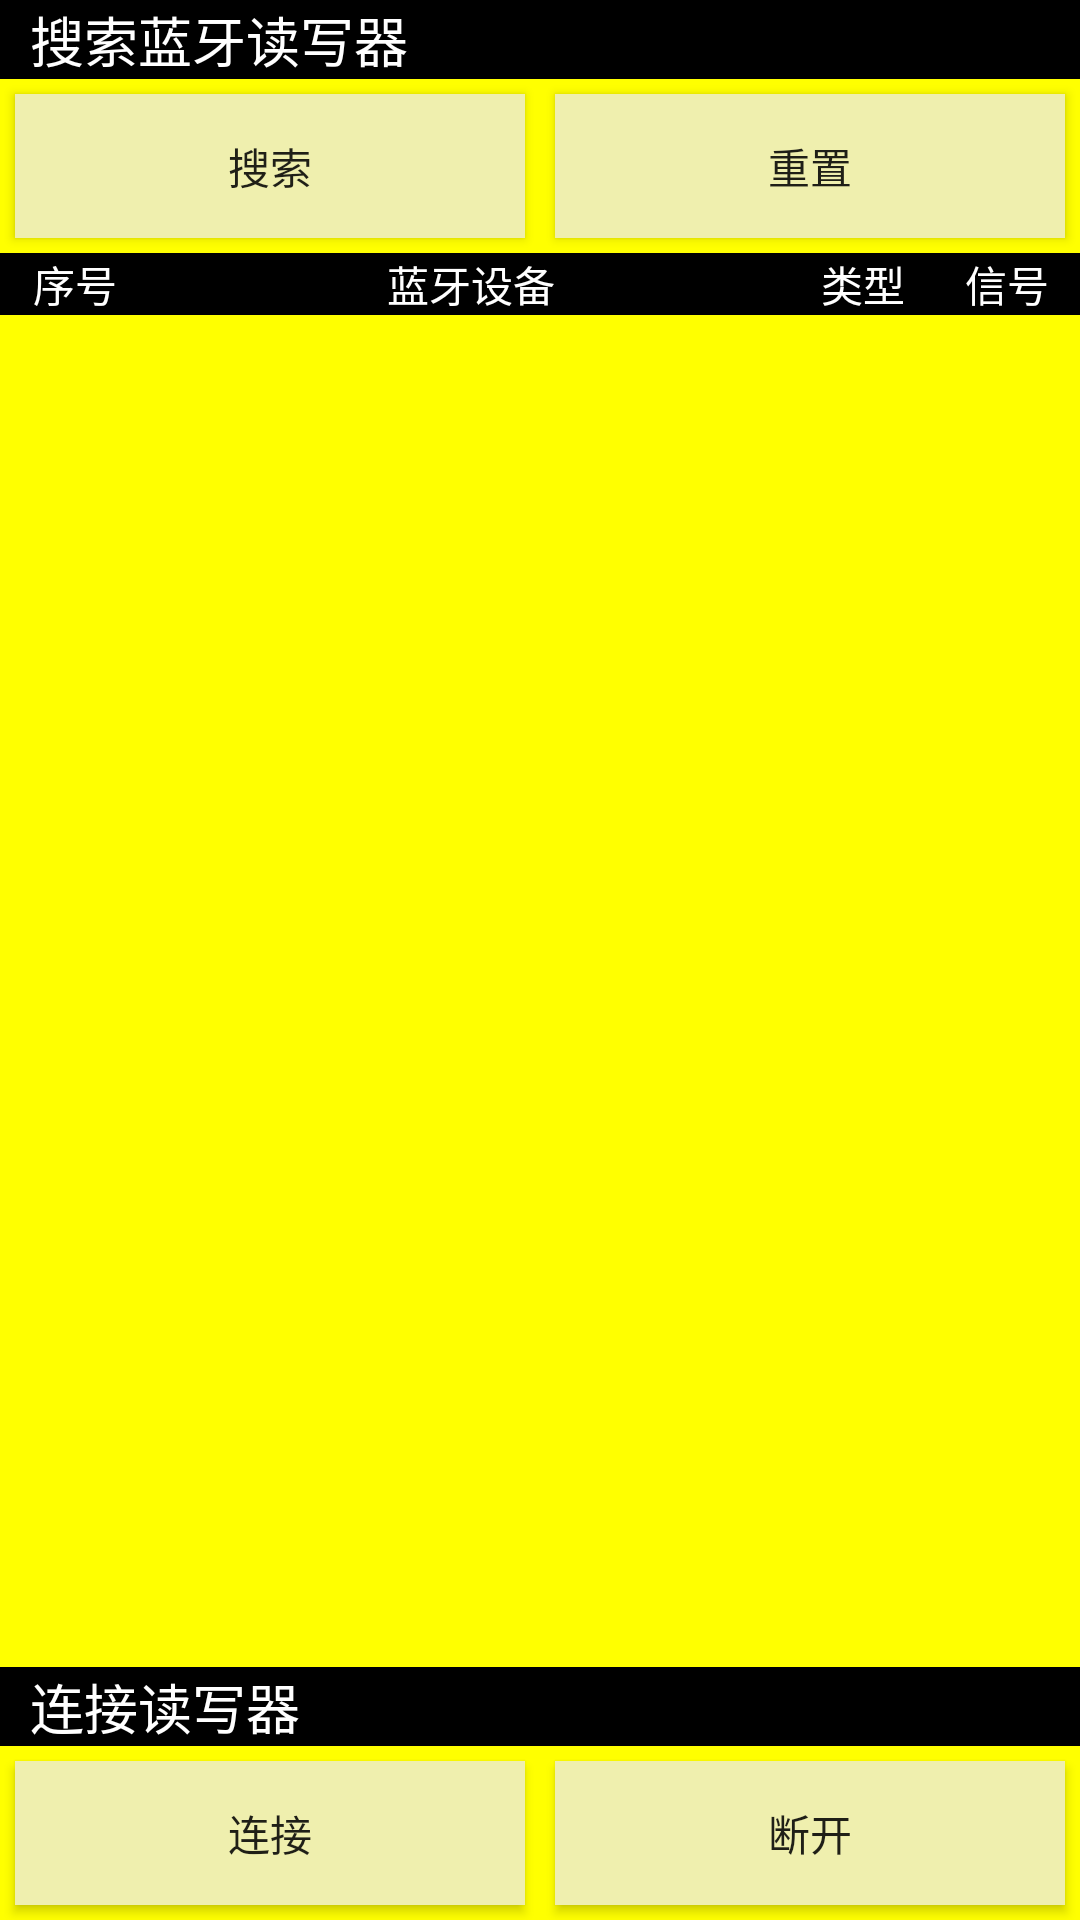

This screen was rendered from an Android layout file. Write that file and the resources it references.
<!-- AndroidManifest.xml: application theme AppTheme -->
<!-- res/layout/tab1_tablelayout_connect.xml -->
<?xml version="1.0" encoding="utf-8"?>

<LinearLayout xmlns:android="http://schemas.android.com/apk/res/android"
    android:layout_width="match_parent"
    android:layout_height="match_parent"
    android:orientation="vertical"
    android:background="#FFFF00"
    android:scrollbars="vertical" >

    <TextView
        android:id="@+id/TextView_searchblue"
        android:layout_width="match_parent"
        android:layout_height="wrap_content"
        android:background="#000000"
        android:text="@string/tab1_connect_TextView_searchblue"
        android:paddingStart="10dp"
        android:textColor="#ffffff"
        android:textSize="18sp" />

    <LinearLayout

        android:gravity="center"
android:weightSum="2"
        android:layout_width="match_parent"
        android:layout_height="wrap_content" >

        <Button

            android:layout_weight="1"
            android:layout_margin="5dp"
            android:background="#EFEFAE"
            android:id="@+id/button_search"
            android:layout_width="0dp"
            android:layout_height="wrap_content"
            android:text="@string/tab1_connect_button_search" />

        <CheckBox
android:visibility="gone"
            android:id="@+id/checkBox_bth2"
            android:layout_width="0dp"
            android:layout_height="match_parent"
            android:layout_weight="1.2"
            android:checked="true"
            android:text="@string/tab1_connect_checkBox_bth2"
            android:textSize="11sp" />

        <CheckBox
            android:visibility="gone"
            android:id="@+id/checkBox_bthble"
            android:layout_width="0dp"
            android:layout_height="match_parent"
            android:layout_weight="1.4"
            android:text="@string/tab1_connect_checkBox_bthble"
            android:textSize="13sp" />

        <Button
            android:layout_weight="1"
            android:layout_margin="5dp"
            android:background="#EFEFAE"
            android:id="@+id/button_reset"
            android:layout_width="0dp"
            android:layout_height="match_parent"
            android:gravity="center_vertical|center_horizontal"
            android:text="@string/tab1_connect_button_reset" />

        <CheckBox

            android:id="@+id/checkBox_rematch"
            android:layout_width="0dp"
            android:layout_height="wrap_content"
            android:layout_weight="0"
            android:text="rebond"
            android:textSize="13sp"
            android:visibility="gone" />
    </LinearLayout>

    <LinearLayout
        android:background="#000000"
        android:layout_width="match_parent"
        android:layout_height="wrap_content" >

        <TextView
            android:id="@+id/textView_sort"
            android:layout_width="wrap_content"
            android:layout_height="wrap_content"
            android:layout_weight="0.09"
            android:gravity="center"
            android:textColor="#ffffff"
            android:text="@string/tab1_connect_textView_sort"
            android:textAlignment="center" />

        <TextView
            android:id="@+id/textView_bluetooth"
            android:layout_width="wrap_content"
            android:layout_height="wrap_content"
            android:layout_weight="0.63"
            android:textColor="#ffffff"
            android:gravity="center"
            android:text="@string/tab1_connect_textView_bluetooth" />

        <TextView
            android:id="@+id/textView_type"
            android:layout_width="wrap_content"
            android:layout_height="wrap_content"
            android:layout_weight="0.08"
            android:textColor="#ffffff"
            android:gravity="center"
            android:text="@string/tab1_connect_textView_type" />

        <TextView
            android:id="@+id/textView_rssi"
            android:layout_width="wrap_content"
            android:layout_height="wrap_content"
            android:layout_weight="0.08"
            android:gravity="center"
            android:textColor="#ffffff"
            android:text="@string/tab1_connect_textView_rssi" />
    </LinearLayout>

    <ListView
        android:id="@+id/listView_params"
        android:layout_width="match_parent"
        android:layout_height="1000dp"
        android:layout_weight="1" >
    </ListView>

    <TextView
        android:visibility="gone"
        android:id="@+id/TextView_tb1opt"
        android:layout_width="match_parent"
        android:layout_height="wrap_content"
        android:background="#000000"
        android:paddingStart="10dp"
        android:text="@string/tab1_connect_TextView_tb1opt"
        android:textColor="#ffffff"
        android:textSize="18sp" />

    <LinearLayout
        android:visibility="invisible"
        android:layout_width="wrap_content"
        android:layout_height="wrap_content" >

        <TextView
            android:textColor="#000000"
            android:id="@+id/textView_blue_addr"
            android:layout_width="wrap_content"
            android:layout_height="wrap_content"
            android:layout_weight="1"
            android:gravity="center"
            android:text="@string/tab1_connect_textView_blue_addr" />

        <TextView
            android:textColor="#000000"
            android:id="@+id/TextView_adr"
            android:layout_width="wrap_content"
            android:layout_height="wrap_content"
            android:layout_weight="1"
            android:ems="10" >

            <requestFocus />
        </TextView>

        <TextView
            android:id="@+id/textView_snt"
            android:layout_width="wrap_content"
            android:layout_height="wrap_content"
            android:layout_weight="1"
            android:text="SN:" />

        <TextView
            android:id="@+id/textView_SN"
            android:layout_width="wrap_content"
            android:layout_height="wrap_content"
            android:layout_weight="1" />

    </LinearLayout>

    <HorizontalScrollView
        android:visibility="invisible"
        android:id="@+id/horizontalScrollView1"
        android:layout_width="wrap_content"
        android:layout_height="wrap_content" >

        <LinearLayout
            android:layout_width="wrap_content"
            android:layout_height="wrap_content" >

            <TextView
                android:id="@+id/textView_tb1tp"
                android:layout_width="wrap_content"
                android:layout_height="wrap_content"
                android:text="@string/tab1_connect_textView_tb1tp" />

            <Spinner

                android:popupBackground="#EFEFAE"
                android:id="@+id/spinner_module"
                android:layout_width="85dp"
                android:layout_height="wrap_content"
                android:layout_weight="1" />

            <TextView
                android:id="@+id/textView_tb1btp"
                android:layout_width="28dp"
                android:layout_height="match_parent"
                android:text="@string/tab1_connect_textView_tb1btp" />

            <Spinner
                android:popupBackground="#EFEFAE"
                android:id="@+id/spinner_bluetype"
                android:layout_width="100dp"
                android:layout_height="wrap_content"
                android:layout_weight="1" />

            <TextView
                android:id="@+id/textView_tb1antp"
                android:layout_width="29dp"
                android:layout_height="match_parent"
                android:gravity="center"
                android:text="@string/tab1_connect_textView_tb1antp" />

            <Spinner
                android:popupBackground="#EFEFAE"
                android:id="@+id/spinner_antports"
                android:layout_width="wrap_content"
                android:layout_height="wrap_content" />
        </LinearLayout>
    </HorizontalScrollView>

    <TextView
        android:id="@+id/TextView_tb1conn"
        android:layout_width="match_parent"
        android:layout_height="wrap_content"
        android:background="#000000"
        android:text="@string/tab1_connect_TextView_tb1conn"
        android:textColor="#ffffff"
        android:paddingStart="10dp"
        android:textSize="18sp" />

    <LinearLayout
        android:layout_width="match_parent"
        android:layout_height="wrap_content" >

        <Spinner
            android:visibility="gone"
            android:popupBackground="#EFEFAE"
            android:id="@+id/spinner_connectway"
            android:layout_width="90dp"
            android:layout_height="wrap_content" />

        <Button
            android:layout_margin="5dp"
            android:background="#EFEFAE"
            android:id="@+id/button_connect"
            android:layout_width="wrap_content"
            android:layout_height="wrap_content"
            android:layout_weight="1"
            android:text="@string/tab1_connect_button_connect" />

        <Button
android:layout_margin="5dp"
            android:background="#EFEFAE"
            android:id="@+id/button_disconnect"
            android:layout_width="wrap_content"
            android:layout_height="wrap_content"
            android:layout_weight="1"
            android:text="@string/tab1_connect_button_disconnect" />
    </LinearLayout>

</LinearLayout>
<!-- resources referenced by this layout -->
<resources>
  <string name="tab1_connect_TextView_searchblue">搜索蓝牙读写器</string>
  <string name="tab1_connect_TextView_tb1conn">连接读写器</string>
  <string name="tab1_connect_TextView_tb1opt">选项</string>
  <string name="tab1_connect_button_connect">连接</string>
  <string name="tab1_connect_button_disconnect">断开</string>
  <string name="tab1_connect_button_reset">重置 </string>
  <string name="tab1_connect_button_search">搜索</string>
  <string name="tab1_connect_checkBox_bth2">通用搜索</string>
  <string name="tab1_connect_checkBox_bthble">BLE搜索</string>
  <string name="tab1_connect_textView_blue_addr">地址  </string>
  <string name="tab1_connect_textView_bluetooth">蓝牙设备</string>
  <string name="tab1_connect_textView_rssi">信号</string>
  <string name="tab1_connect_textView_sort">序号</string>
  <string name="tab1_connect_textView_tb1antp">天线口</string>
  <string name="tab1_connect_textView_tb1btp">蓝牙模块</string>
  <string name="tab1_connect_textView_tb1tp">型号</string>
  <string name="tab1_connect_textView_type">类型</string>
  <style name="AppTheme" parent="AppBaseTheme">
          
      </style>
  <style name="AppBaseTheme" parent="Theme.AppCompat.Light">
          
          <item name="android:windowActionBar">true</item>
          <item name="android:windowNoTitle">false</item>
      </style>
</resources>
